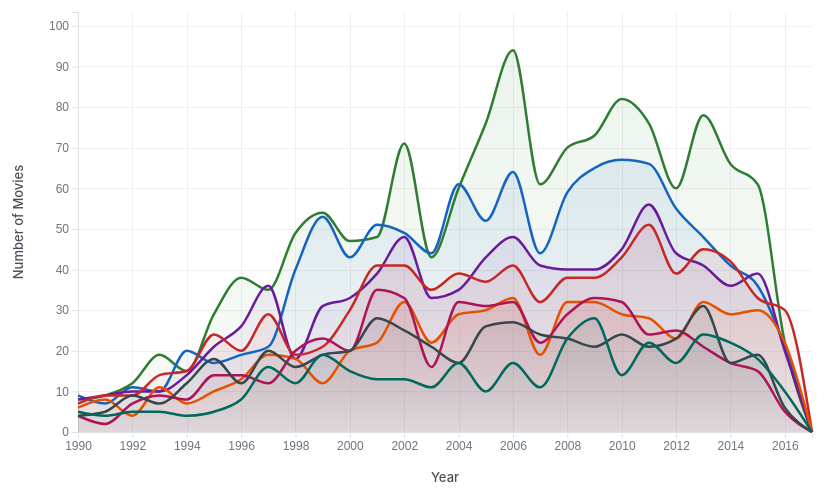
D3 v7 page, settled after 480 driven frames (8 s of simulated time); the page loaded 1 data file(s).


// ── script.js
// Global variables
let svg, g, xScale, yScale, colorScale, line, tooltip;
let width, height, margin;
let currentData = [];
let selectedGenres = new Set();

// Initialize the visualization
document.addEventListener('DOMContentLoaded', function() {
    console.log('DOM loaded, initializing chart...');
    
    // Load the data file
    d3.json('genre_trends_data.json')
        .then(function(data) {
            console.log('Data loaded successfully:', data);
            currentData = data;
            initializeChart(data);
        })
        .catch(function(error) {
            console.error('Failed to load genre_trends_data.json:', error);
            // Display error message
            const container = document.querySelector('.chart-container');
            if (container) {
                container.innerHTML = '<div style="text-align: center; padding: 50px; color: #721c24; background: #f8d7da; border-radius: 4px; margin: 20px;"><strong>Error Loading Data</strong><br>Could not load genre_trends_data.json<br>Please run: python prepare_data.py</div>';
            }
        });
});

function initializeChart(data) {
    console.log('Initializing chart with data:', data);
    
    // Check if container exists
    const container = document.querySelector('.chart-container');
    if (!container) {
        console.error('Chart container not found!');
        return;
    }
    
    // Set dimensions and margins
    margin = {top: 20, right: 100, bottom: 60, left: 70};
    const containerWidth = container.offsetWidth || 1140;
    width = containerWidth - margin.left - margin.right;
    height = 500 - margin.top - margin.bottom;
    
    console.log('Chart dimensions:', { width, height, containerWidth });

    // Clear any existing chart
    d3.select("#chart").selectAll("*").remove();

    // Set up SVG
    svg = d3.select("#chart")
        .attr("viewBox", `0 0 ${width + margin.left + margin.right} ${height + margin.top + margin.bottom}`)
        .attr("preserveAspectRatio", "xMidYMid meet");

    g = svg.append("g")
        .attr("transform", `translate(${margin.left},${margin.top})`);

    // Set up scales
    xScale = d3.scaleLinear()
        .domain([1990, 2017])
        .range([0, width]);

    yScale = d3.scaleLinear()
        .domain([0, d3.max(data, d => d3.max(d.values, v => v.count)) * 1.1])
        .range([height, 0]);

    // Professional color palette - muted but distinguishable
    const genreColors = {
        "Drama": "#2E7D32",          // Deep green
        "Comedy": "#1565C0",         // Deep blue
        "Action": "#C62828",         // Deep red
        "Thriller": "#6A1B9A",       // Deep purple
        "Adventure": "#E65100",      // Deep orange
        "Crime": "#37474F",          // Blue grey
        "Romance": "#AD1457",        // Deep pink
        "Science Fiction": "#00695C", // Teal
        "Fantasy": "#4527A0",        // Indigo
        "Horror": "#5D4037"          // Brown
    };

    colorScale = d3.scaleOrdinal()
        .domain(data.map(d => d.genre))
        .range(data.map(d => genreColors[d.genre] || "#616161"));

    // Initialize selected genres (all selected by default)
    data.forEach(d => selectedGenres.add(d.genre));

    // Add gradient definitions for a more polished look
    const defs = svg.append("defs");
    
    data.forEach(d => {
        const gradient = defs.append("linearGradient")
            .attr("id", `gradient-${d.genre.replace(/\s+/g, '-')}`)
            .attr("gradientUnits", "userSpaceOnUse")
            .attr("x1", 0).attr("y1", yScale(0))
            .attr("x2", 0).attr("y2", yScale(d3.max(d.values, v => v.count)));
        
        gradient.append("stop")
            .attr("offset", "0%")
            .attr("stop-color", colorScale(d.genre))
            .attr("stop-opacity", 0.05);
        
        gradient.append("stop")
            .attr("offset", "100%")
            .attr("stop-color", colorScale(d.genre))
            .attr("stop-opacity", 0.15);
    });

    // Add grid
    g.append("g")
        .attr("class", "grid")
        .attr("transform", `translate(0,${height})`)
        .call(d3.axisBottom(xScale)
            .ticks(10)
            .tickSize(-height)
            .tickFormat("")
        );

    g.append("g")
        .attr("class", "grid")
        .call(d3.axisLeft(yScale)
            .ticks(8)
            .tickSize(-width)
            .tickFormat("")
        );

    // Add X axis
    g.append("g")
        .attr("class", "axis x-axis")
        .attr("transform", `translate(0,${height})`)
        .call(d3.axisBottom(xScale)
            .tickFormat(d3.format("d"))
            .ticks(10)
        );

    // Add Y axis
    g.append("g")
        .attr("class", "axis y-axis")
        .call(d3.axisLeft(yScale));

    // Add axis labels
    g.append("text")
        .attr("class", "axis-label")
        .attr("transform", "rotate(-90)")
        .attr("y", 0 - margin.left + 15)
        .attr("x", 0 - (height / 2))
        .style("text-anchor", "middle")
        .text("Number of Movies");

    g.append("text")
        .attr("class", "axis-label")
        .attr("x", width / 2)
        .attr("y", height + margin.bottom - 10)
        .style("text-anchor", "middle")
        .text("Year");

    // Line generator
    line = d3.line()
        .x(d => xScale(d.year))
        .y(d => yScale(d.count))
        .curve(d3.curveMonotoneX);

    // Area generator for filled areas under lines
    const area = d3.area()
        .x(d => xScale(d.year))
        .y0(height)
        .y1(d => yScale(d.count))
        .curve(d3.curveMonotoneX);

    // Tooltip
    tooltip = d3.select(".tooltip");

    // Add areas (filled regions under lines)
    const areas = g.selectAll(".genre-area")
        .data(data)
        .enter().append("g")
        .attr("class", "genre-area");

    areas.append("path")
        .attr("class", "area")
        .attr("d", d => area(d.values))
        .style("fill", d => `url(#gradient-${d.genre.replace(/\s+/g, '-')})`)
        .style("opacity", 0.6);

    // Add lines
    const lines = g.selectAll(".genre-line")
        .data(data)
        .enter().append("g")
        .attr("class", "genre-line");

    lines.append("path")
        .attr("class", d => `line line-${d.genre.replace(/\s+/g, '-')}`)
        .attr("d", d => line(d.values))
        .style("stroke", d => colorScale(d.genre))
        .attr("stroke-dasharray", function() { return this.getTotalLength(); })
        .attr("stroke-dashoffset", function() { return this.getTotalLength(); })
        .transition()
        .duration(2000)
        .ease(d3.easeCubicInOut)
        .attr("stroke-dashoffset", 0);

    // Add interactive overlay for hover effects
    const mouseG = g.append("g")
        .attr("class", "mouse-over-effects");

    mouseG.append("path")
        .attr("class", "mouse-line")
        .style("stroke", "#999")
        .style("stroke-width", "1px")
        .style("opacity", "0");

    const mousePerLine = mouseG.selectAll('.mouse-per-line')
        .data(data)
        .enter()
        .append("g")
        .attr("class", "mouse-per-line");

    mousePerLine.append("circle")
        .attr("r", 5)
        .style("stroke", d => colorScale(d.genre))
        .style("fill", "white")
        .style("stroke-width", "2px")
        .style("opacity", "0");

    // Add rect to capture mouse movements
    mouseG.append('svg:rect')
        .attr('width', width)
        .attr('height', height)
        .attr('fill', 'none')
        .attr('pointer-events', 'all')
        .on('mouseout', function() {
            d3.select(".mouse-line").style("opacity", "0");
            d3.selectAll(".mouse-per-line circle").style("opacity", "0");
            tooltip.transition().duration(200).style("opacity", 0);
        })
        .on('mouseover', function() {
            d3.select(".mouse-line").style("opacity", "0.5");
            d3.selectAll(".mouse-per-line circle").style("opacity", "1");
        })
        .on('mousemove', function(event) {
            const mouse = d3.pointer(event);
            const xYear = Math.round(xScale.invert(mouse[0]));
            
            if (xYear >= 1990 && xYear <= 2017) {
                d3.select(".mouse-line")
                    .attr("d", `M${mouse[0]},${height} ${mouse[0]},0`);

                d3.selectAll(".mouse-per-line")
                    .attr("transform", function(d) {
                        const yearData = d.values.find(v => v.year === xYear);
                        if (yearData && selectedGenres.has(d.genre)) {
                            d3.select(this).select("circle").style("opacity", "1");
                            return `translate(${xScale(xYear)},${yScale(yearData.count)})`;
                        } else {
                            d3.select(this).select("circle").style("opacity", "0");
                            return `translate(${xScale(xYear)},${height})`;
                        }
                    });

                // Update tooltip
                let tooltipHtml = `<strong>Year ${xYear}</strong><br/>`;
                data.forEach(d => {
                    if (selectedGenres.has(d.genre)) {
                        const yearData = d.values.find(v => v.year === xYear);
                        if (yearData) {
                            tooltipHtml += `<span style="color: ${colorScale(d.genre)}">${d.genre}: ${yearData.count}</span><br/>`;
                        }
                    }
                });

                tooltip.transition().duration(50).style("opacity", .95);
                tooltip.html(tooltipHtml)
                    .style("left", (event.pageX + 15) + "px")
                    .style("top", (event.pageY - 28) + "px");
            }
        });

    // Create legend
    createLegend(data);
}

function createLegend(data) {
    const legend = d3.select("#legend");
    legend.selectAll("*").remove();
    
    data.forEach(d => {
        const legendItem = legend.append("div")
            .attr("class", "legend-item active")
            .on("click", function() {
                toggleGenre(d.genre, this);
            });
        
        legendItem.append("div")
            .attr("class", "legend-color")
            .style("background-color", colorScale(d.genre));
        
        legendItem.append("div")
            .attr("class", "legend-text")
            .text(d.genre);
    });
}

function toggleGenre(genre, element) {
    const isActive = selectedGenres.has(genre);
    
    if (isActive) {
        selectedGenres.delete(genre);
        d3.select(element).classed("dimmed", true).classed("active", false);
    } else {
        selectedGenres.add(genre);
        d3.select(element).classed("dimmed", false).classed("active", true);
    }
    
    // Update line visibility
    d3.select(`.line-${genre.replace(/\s+/g, '-')}`)
        .classed("dimmed", isActive);
    
    // Update area visibility
    g.selectAll(".area")
        .filter(d => d.genre === genre)
        .style("opacity", isActive ? 0 : 0.6);
}

// Control functions
function resetView() {
    // Reset all genres to visible
    currentData.forEach(d => selectedGenres.add(d.genre));
    
    d3.selectAll(".line").classed("dimmed", false);
    d3.selectAll(".legend-item").classed("dimmed", false).classed("active", true);
    d3.selectAll(".area").style("opacity", 0.6);
    
    // Reset x-axis to full range
    xScale.domain([1990, 2017]);
    updateChart();
}

function animateLines() {
    d3.selectAll(".line")
        .attr("stroke-dasharray", function() { return this.getTotalLength(); })
        .attr("stroke-dashoffset", function() { return this.getTotalLength(); })
        .transition()
        .duration(2500)
        .ease(d3.easeCubicInOut)
        .attr("stroke-dashoffset", 0);
}

function showAllYears() {
    xScale.domain([1990, 2017]);
    updateChart();
}

function show2010s() {
    xScale.domain([2010, 2017]);
    updateChart();
}

function updateChart() {
    // Get the current domain
    const [minYear, maxYear] = xScale.domain();
    
    // Create array of years for ticks (only integers)
    const tickYears = [];
    for (let year = Math.ceil(minYear); year <= Math.floor(maxYear); year++) {
        tickYears.push(year);
    }
    
    // Update x-axis with explicit tick values
    g.select(".x-axis")
        .transition()
        .duration(750)
        .call(d3.axisBottom(xScale)
            .tickValues(tickYears)
            .tickFormat(d3.format("d"))
        );
    
    // Update grid with same tick values
    g.select(".grid")
        .transition()
        .duration(750)
        .call(d3.axisBottom(xScale)
            .tickValues(tickYears)
            .tickSize(-height)
            .tickFormat("")
        );
    
    // Filter data to only include years in the current domain
    const [min, max] = xScale.domain();
    
    // Update lines with filtered data
    g.selectAll(".line")
        .transition()
        .duration(750)
        .attr("d", d => {
            const filteredValues = d.values.filter(v => v.year >= min && v.year <= max);
            return line(filteredValues);
        });
    
    // Update areas with filtered data
    const area = d3.area()
        .x(d => xScale(d.year))
        .y0(height)
        .y1(d => yScale(d.count))
        .curve(d3.curveMonotoneX);
    
    g.selectAll(".area")
        .transition()
        .duration(750)
        .attr("d", d => {
            const filteredValues = d.values.filter(v => v.year >= min && v.year <= max);
            return area(filteredValues);
        });
    
    // Bring lines to front to ensure they're visible
    g.selectAll(".genre-line").raise();
}


### data: genre_trends_data.json
[
 {
  "genre": "Drama",
  "values": [
   {
    "year": 1990,
    "count": 8
   },
   {
    "year": 1991,
    "count": 9
   },
   {
    "year": 1992,
    "count": 12
   },
   {
    "year": 1993,
    "count": 19
   },
   {
    "year": 1994,
    "count": 15
   },
   {
    "year": 1995,
    "count": 29
   },
   {
    "year": 1996,
    "count": 38
   },
   {
    "year": 1997,
    "count": 35
   },
   "... 20 more items"
  ]
 },
 {
  "genre": "Comedy",
  "values": [
   {
    "year": 1990,
    "count": 9
   },
   {
    "year": 1991,
    "count": 7
   },
   {
    "year": 1992,
    "count": 11
   },
   {
    "year": 1993,
    "count": 10
   },
   {
    "year": 1994,
    "count": 20
   },
   {
    "year": 1995,
    "count": 17
   },
   {
    "year": 1996,
    "count": 19
   },
   {
    "year": 1997,
    "count": 21
   },
   "... 20 more items"
  ]
 },
 {
  "genre": "Thriller",
  "values": [
   {
    "year": 1990,
    "count": 8
   },
   {
    "year": 1991,
    "count": 9
   },
   {
    "year": 1992,
    "count": 10
   },
   {
    "year": 1993,
    "count": 10
   },
   {
    "year": 1994,
    "count": 14
   },
   {
    "year": 1995,
    "count": 21
   },
   {
    "year": 1996,
    "count": 26
   },
   {
    "year": 1997,
    "count": 36
   },
   "... 20 more items"
  ]
 },
 {
  "genre": "Action",
  "values": [
   {
    "year": 1990,
    "count": 7
   },
   {
    "year": 1991,
    "count": 9
   },
   {
    "year": 1992,
    "count": 9
   },
   {
    "year": 1993,
    "count": 14
   },
   {
    "year": 1994,
    "count": 15
   },
   {
    "year": 1995,
    "count": 24
   },
   {
    "year": 1996,
    "count": 20
   },
   {
    "year": 1997,
    "count": 29
   },
   "... 20 more items"
  ]
 },
 {
  "genre": "Adventure",
  "values": [
   {
    "year": 1990,
    "count": 6
   },
   {
    "year": 1991,
    "count": 8
   },
   {
    "year": 1992,
    "count": 4
   },
   {
    "year": 1993,
    "count": 11
   },
   {
    "year": 1994,
    "count": 7
   },
   {
    "year": 1995,
    "count": 10
   },
   {
    "year": 1996,
    "count": 13
   },
   {
    "year": 1997,
    "count": 19
   },
   "... 20 more items"
  ]
 },
 {
  "genre": "Romance",
  "values": [
   {
    "year": 1990,
    "count": 4
   },
   {
    "year": 1991,
    "count": 2
   },
   {
    "year": 1992,
    "count": 7
   },
   {
    "year": 1993,
    "count": 9
   },
   {
    "year": 1994,
    "count": 8
   },
   {
    "year": 1995,
    "count": 14
   },
   {
    "year": 1996,
    "count": 14
   },
   {
    "year": 1997,
    "count": 12
   },
   "... 20 more items"
  ]
 },
 {
  "genre": "Crime",
  "values": [
   {
    "year": 1990,
    "count": 4
   },
   {
    "year": 1991,
    "count": 5
   },
   {
    "year": 1992,
    "count": 9
   },
   {
    "year": 1993,
    "count": 7
   },
   {
    "year": 1994,
    "count": 12
   },
   {
    "year": 1995,
    "count": 18
   },
   {
    "year": 1996,
    "count": 12
   },
   {
    "year": 1997,
    "count": 20
   },
   "... 20 more items"
  ]
 },
 {
  "genre": "Science Fiction",
  "values": [
   {
    "year": 1990,
    "count": 5
   },
   {
    "year": 1991,
    "count": 4
   },
   {
    "year": 1992,
    "count": 5
   },
   {
    "year": 1993,
    "count": 5
   },
   {
    "year": 1994,
    "count": 4
   },
   {
    "year": 1995,
    "count": 5
   },
   {
    "year": 1996,
    "count": 8
   },
   {
    "year": 1997,
    "count": 16
   },
   "... 20 more items"
  ]
 }
]